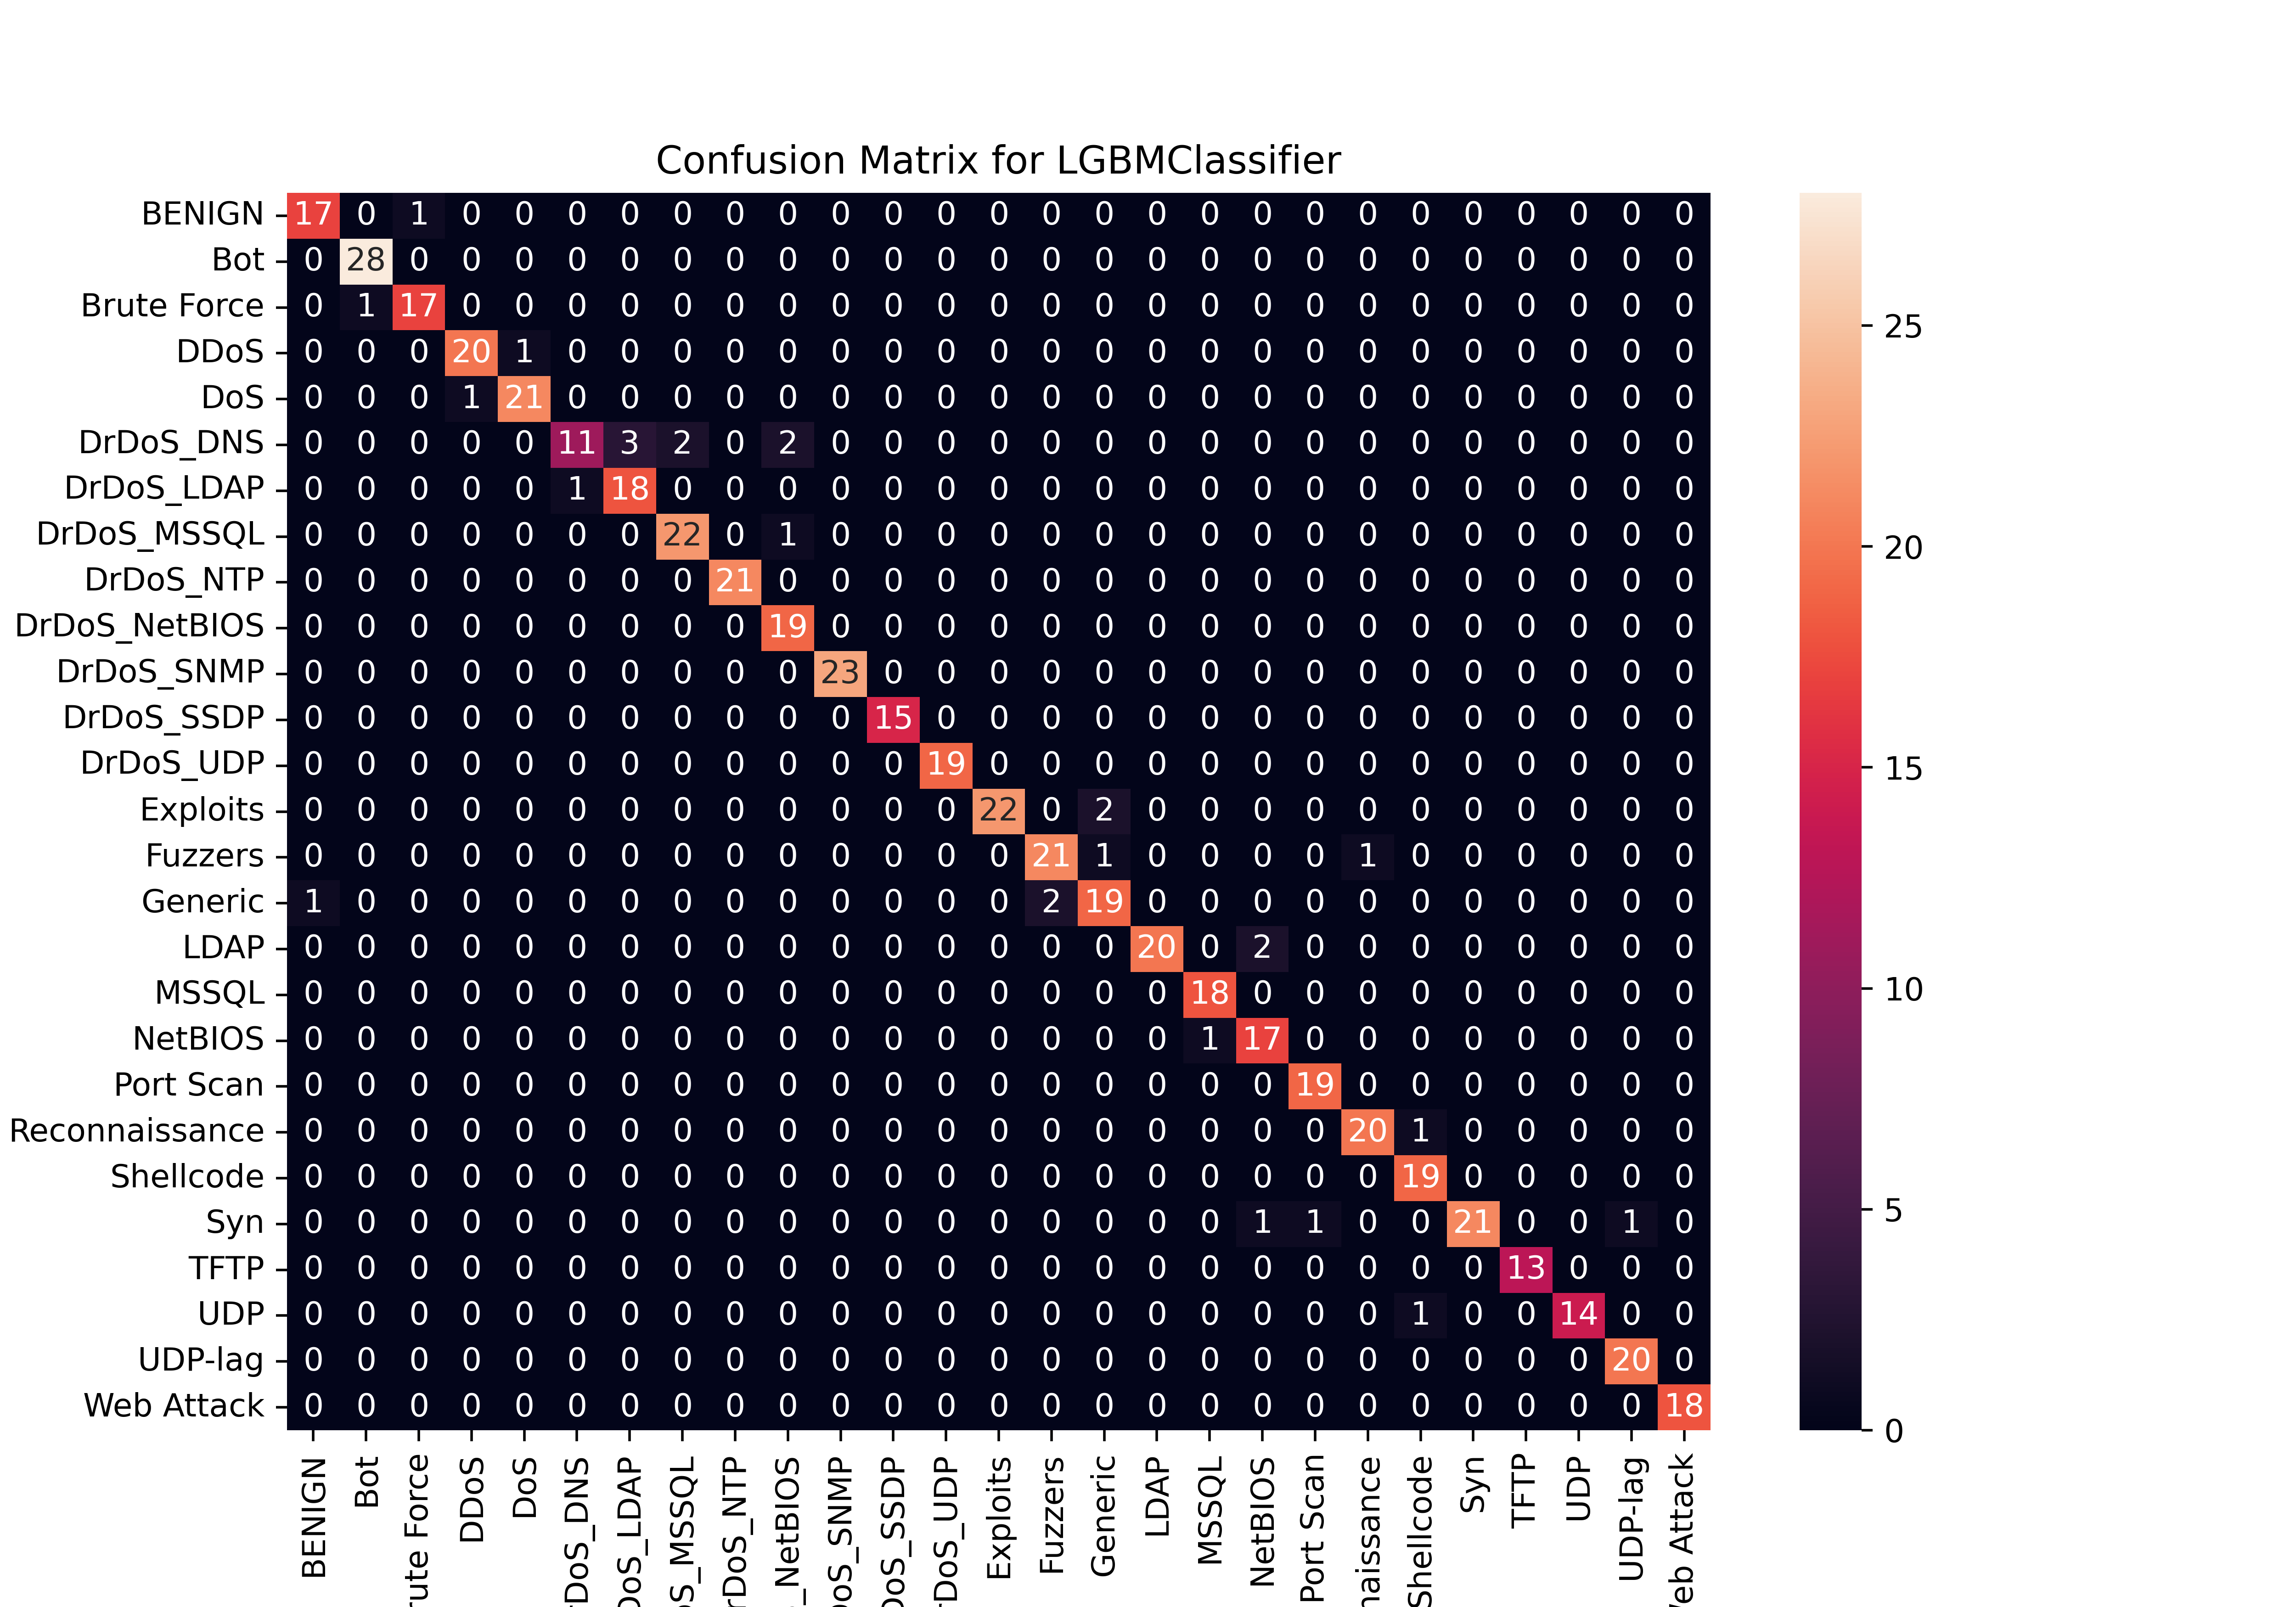

The table this chart was drawn from, first rows:
, BENIGN, Bot, Brute Force, DDoS, DoS, DrDoS_DNS, DrDoS_LDAP, DrDoS_MSSQL, DrDoS_NTP, DrDoS_NetBIOS, DrDoS_SNMP, DrDoS_SSDP, DrDoS_UDP, Exploits, Fuzzers, Generic, LDAP, MSSQL, NetBIOS, Port Scan, Reconnaissance, Shellcode, Syn
BENIGN, 17, 0, 1, 0, 0, 0, 0, 0, 0, 0, 0, 0, 0, 0, 0, 0, 0, 0, 0, 0, 0, 0, 0
Bot, 0, 28, 0, 0, 0, 0, 0, 0, 0, 0, 0, 0, 0, 0, 0, 0, 0, 0, 0, 0, 0, 0, 0
Brute Force, 0, 1, 17, 0, 0, 0, 0, 0, 0, 0, 0, 0, 0, 0, 0, 0, 0, 0, 0, 0, 0, 0, 0
DDoS, 0, 0, 0, 20, 1, 0, 0, 0, 0, 0, 0, 0, 0, 0, 0, 0, 0, 0, 0, 0, 0, 0, 0
DoS, 0, 0, 0, 1, 21, 0, 0, 0, 0, 0, 0, 0, 0, 0, 0, 0, 0, 0, 0, 0, 0, 0, 0
DrDoS_DNS, 0, 0, 0, 0, 0, 11, 3, 2, 0, 2, 0, 0, 0, 0, 0, 0, 0, 0, 0, 0, 0, 0, 0
DrDoS_LDAP, 0, 0, 0, 0, 0, 1, 18, 0, 0, 0, 0, 0, 0, 0, 0, 0, 0, 0, 0, 0, 0, 0, 0
DrDoS_MSSQL, 0, 0, 0, 0, 0, 0, 0, 22, 0, 1, 0, 0, 0, 0, 0, 0, 0, 0, 0, 0, 0, 0, 0
DrDoS_NTP, 0, 0, 0, 0, 0, 0, 0, 0, 21, 0, 0, 0, 0, 0, 0, 0, 0, 0, 0, 0, 0, 0, 0
DrDoS_NetBIOS, 0, 0, 0, 0, 0, 0, 0, 0, 0, 19, 0, 0, 0, 0, 0, 0, 0, 0, 0, 0, 0, 0, 0
DrDoS_SNMP, 0, 0, 0, 0, 0, 0, 0, 0, 0, 0, 23, 0, 0, 0, 0, 0, 0, 0, 0, 0, 0, 0, 0
DrDoS_SSDP, 0, 0, 0, 0, 0, 0, 0, 0, 0, 0, 0, 15, 0, 0, 0, 0, 0, 0, 0, 0, 0, 0, 0
DrDoS_UDP, 0, 0, 0, 0, 0, 0, 0, 0, 0, 0, 0, 0, 19, 0, 0, 0, 0, 0, 0, 0, 0, 0, 0
Exploits, 0, 0, 0, 0, 0, 0, 0, 0, 0, 0, 0, 0, 0, 22, 0, 2, 0, 0, 0, 0, 0, 0, 0
Fuzzers, 0, 0, 0, 0, 0, 0, 0, 0, 0, 0, 0, 0, 0, 0, 21, 1, 0, 0, 0, 0, 1, 0, 0
Generic, 1, 0, 0, 0, 0, 0, 0, 0, 0, 0, 0, 0, 0, 0, 2, 19, 0, 0, 0, 0, 0, 0, 0
LDAP, 0, 0, 0, 0, 0, 0, 0, 0, 0, 0, 0, 0, 0, 0, 0, 0, 20, 0, 2, 0, 0, 0, 0
MSSQL, 0, 0, 0, 0, 0, 0, 0, 0, 0, 0, 0, 0, 0, 0, 0, 0, 0, 18, 0, 0, 0, 0, 0
NetBIOS, 0, 0, 0, 0, 0, 0, 0, 0, 0, 0, 0, 0, 0, 0, 0, 0, 0, 1, 17, 0, 0, 0, 0
Port Scan, 0, 0, 0, 0, 0, 0, 0, 0, 0, 0, 0, 0, 0, 0, 0, 0, 0, 0, 0, 19, 0, 0, 0
Reconnaissance, 0, 0, 0, 0, 0, 0, 0, 0, 0, 0, 0, 0, 0, 0, 0, 0, 0, 0, 0, 0, 20, 1, 0
Shellcode, 0, 0, 0, 0, 0, 0, 0, 0, 0, 0, 0, 0, 0, 0, 0, 0, 0, 0, 0, 0, 0, 19, 0
Syn, 0, 0, 0, 0, 0, 0, 0, 0, 0, 0, 0, 0, 0, 0, 0, 0, 0, 0, 1, 1, 0, 0, 21
TFTP, 0, 0, 0, 0, 0, 0, 0, 0, 0, 0, 0, 0, 0, 0, 0, 0, 0, 0, 0, 0, 0, 0, 0
UDP, 0, 0, 0, 0, 0, 0, 0, 0, 0, 0, 0, 0, 0, 0, 0, 0, 0, 0, 0, 0, 0, 1, 0
UDP-lag, 0, 0, 0, 0, 0, 0, 0, 0, 0, 0, 0, 0, 0, 0, 0, 0, 0, 0, 0, 0, 0, 0, 0
Web Attack, 0, 0, 0, 0, 0, 0, 0, 0, 0, 0, 0, 0, 0, 0, 0, 0, 0, 0, 0, 0, 0, 0, 0
